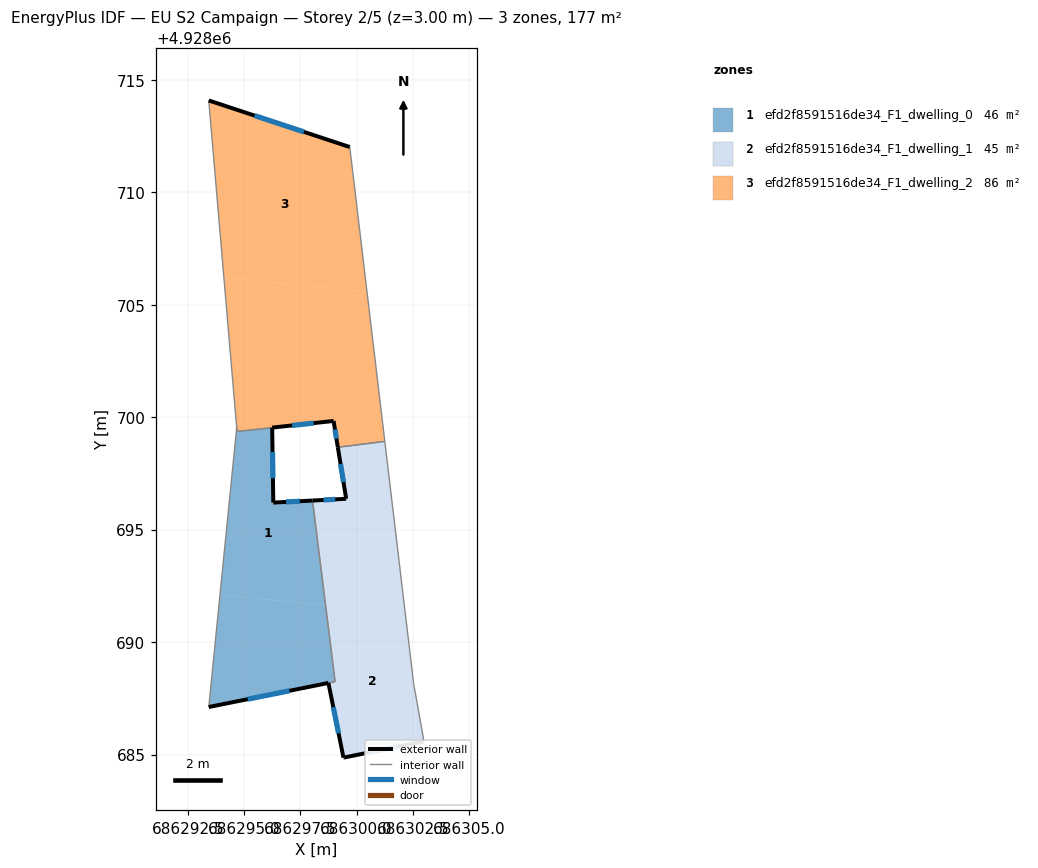
=== STOREY PLAN SPEC (per zone: floor XY polygon, exterior-wall plan segments, windows/doors) ===
zone 1: efd2f8591516de34_F1_dwelling_0  (45.6 m²)
  floor: (686298.62, 4928691.64) (686299.04, 4928688.25) (686293.43, 4928687.11) (686293.93, 4928692.10)
  floor: (686296.25, 4928699.53) (686296.30, 4928696.20) (686298.04, 4928696.29) (686298.62, 4928691.64) (686293.93, 4928692.10) (686294.67, 4928699.54) (686294.69, 4928699.37)
  exterior wall: (686296.30, 4928696.20) – (686296.25, 4928699.53)  [3.3 m]
    window: (686296.28, 4928697.28) – (686296.26, 4928698.45)  [1.2 m²]
  exterior wall: (686298.04, 4928696.29) – (686296.30, 4928696.20)  [1.7 m]
    window: (686297.47, 4928696.26) – (686296.86, 4928696.23)  [0.6 m²]
  exterior wall: (686293.43, 4928687.11) – (686298.75, 4928688.18)  [5.4 m]
    window: (686295.16, 4928687.46) – (686297.02, 4928687.83)  [2.0 m²]
  interior walls: 5
zone 2: efd2f8591516de34_F1_dwelling_1  (44.8 m²)
  floor: (686302.16, 4928691.29) (686302.54, 4928688.15) (686303.00, 4928685.58) (686299.47, 4928684.87) (686299.42, 4928684.86) (686298.75, 4928688.18) (686299.04, 4928688.24) (686298.62, 4928691.64)
  floor: (686301.34, 4928698.20) (686302.16, 4928691.29) (686298.62, 4928691.64) (686298.04, 4928696.29) (686299.54, 4928696.37) (686299.21, 4928698.42)
  floor: (686301.25, 4928698.92) (686301.34, 4928698.20) (686299.21, 4928698.42) (686299.17, 4928698.66)
  exterior wall: (686299.54, 4928696.37) – (686298.04, 4928696.29)  [1.5 m]
    window: (686299.05, 4928696.35) – (686298.53, 4928696.32)  [0.5 m²]
  exterior wall: (686299.17, 4928698.66) – (686299.54, 4928696.37)  [2.3 m]
    window: (686299.29, 4928697.92) – (686299.42, 4928697.12)  [0.9 m²]
  exterior wall: (686299.47, 4928684.87) – (686303.00, 4928685.58)  [3.6 m]
    window: (686300.61, 4928685.10) – (686301.85, 4928685.35)  [1.3 m²]
  exterior wall: (686299.42, 4928684.86) – (686299.47, 4928684.87)  [0.1 m]
  exterior wall: (686298.75, 4928688.18) – (686299.42, 4928684.86)  [3.4 m]
    window: (686298.96, 4928687.10) – (686299.20, 4928685.94)  [1.2 m²]
  interior walls: 5
zone 3: efd2f8591516de34_F1_dwelling_2  (86.2 m²)
  floor: (686300.46, 4928705.58) (686301.25, 4928698.92) (686299.17, 4928698.66) (686298.98, 4928699.83) (686296.24, 4928699.54) (686294.69, 4928699.37) (686294.10, 4928706.21)
  floor: (686294.10, 4928706.21) (686294.69, 4928699.37) (686294.67, 4928699.57)
  floor: (686299.70, 4928712.01) (686300.46, 4928705.58) (686294.10, 4928706.21) (686293.43, 4928714.08)
  exterior wall: (686299.70, 4928712.01) – (686293.43, 4928714.08)  [6.6 m]
    window: (686297.66, 4928712.68) – (686295.47, 4928713.41)  [2.4 m²]
  exterior wall: (686298.98, 4928699.83) – (686299.17, 4928698.66)  [1.2 m]
    window: (686299.04, 4928699.45) – (686299.10, 4928699.04)  [0.4 m²]
  exterior wall: (686296.24, 4928699.54) – (686298.98, 4928699.83)  [2.7 m]
    window: (686297.13, 4928699.63) – (686298.09, 4928699.74)  [1.0 m²]
  interior walls: 5

=== DERIVED (storey summary) ===
Building: EU S2 Campaign
Storey: 2 of 5  (floor level z = 3.00 m)
Storey gross floor area: 176.7 m²
Zones on this storey: 3
  - efd2f8591516de34_F1_dwelling_0: floor 45.6 m²; exterior wall 10.5 m (31.5 m²); 3 window(s) 3.9 m²; WWR 12.2%
  - efd2f8591516de34_F1_dwelling_1: floor 44.8 m²; exterior wall 10.9 m (32.6 m²); 4 window(s) 4.0 m²; WWR 12.2%
  - efd2f8591516de34_F1_dwelling_2: floor 86.2 m²; exterior wall 10.5 m (31.6 m²); 3 window(s) 3.9 m²; WWR 12.2%
Zone adjacency (shared interzone walls):
  - efd2f8591516de34_F1_dwelling_0 ↔ efd2f8591516de34_F1_dwelling_1
  - efd2f8591516de34_F1_dwelling_0 ↔ efd2f8591516de34_F1_dwelling_2
  - efd2f8591516de34_F1_dwelling_1 ↔ efd2f8591516de34_F1_dwelling_2